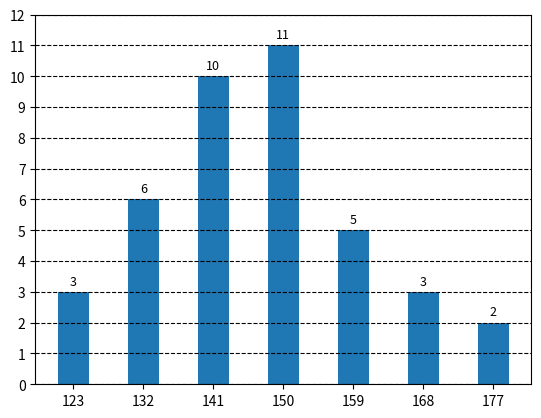

The script that saved this image: (Note: this script raises an exception after producing the figure.)
import matplotlib.pyplot as plt
import pandas as pd
import numpy as np


def obtain_class(min_value, max_value, delta):
    class_values = []
    for value in range(min_value, max_value, delta):
        class_values.append(value)
    return class_values


def count_values(data, class_values, delta):
    count = []
    for value in class_value:
        data_copy = data.copy()
        data_copy = data_copy[data_copy >= value]
        data_copy = data_copy[data_copy <= value+delta-1]
        count.append(data_copy.count()[0])
    return count


def autolabel(rects):
    """Attach a text UV_values above each bar in *rects*, displaying its height."""
    for i, rect in enumerate(rects):
        height = rect.get_height()
        ax.annotate("{:.0f}".format(height),
                    xy=(rect.get_x() + rect.get_width() / 2, height),
                    xytext=(0, 3),  # 3 points vertical offset
                    textcoords="offset points",
                    ha='center',
                    va='bottom',
                    fontsize=9)


data = pd.DataFrame([138, 146, 168, 146, 161, 164, 158, 126, 173, 144,
                     145, 150, 140, 138, 142, 135, 132, 147, 176, 165,
                     147, 142, 144, 136, 163, 135, 150, 125, 148, 135,
                     119, 153, 156, 149, 152, 154, 140, 145, 157, 128,
                     ])
min_value = data.min()[0]
max_value = data.max()[0]
R = max_value-min_value
N = len(data)
k = int(np.sqrt(N))+1
R_c = int(R/k)+1
print(R, N, k, R_c)
class_value = obtain_class(min_value,
                           max_value,
                           R_c)
count = count_values(data, class_value, R_c)
class_value = [value+R_c//2 for value in class_value]
fig, ax = plt.subplots()
bars = ax.bar(class_value, count,
              width=R_c//2)
autolabel(bars)
ax.grid(ls="--",
        axis="y",
        color="#000000")
ax.set_xticks(class_value)
ax.set_yticks(np.arange(0, 13, 1))
ax.set_ylim(0, 12)
plt.savefig("../Graphics/Histogram_1.png")
